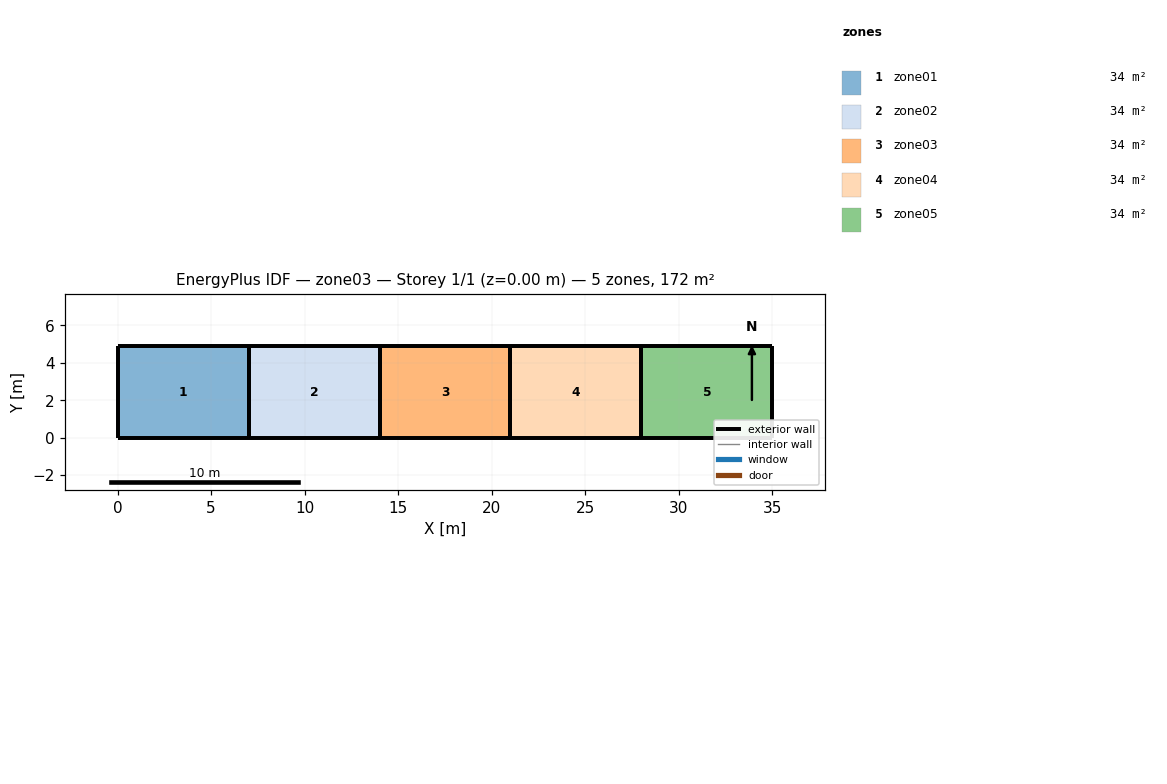
=== STOREY PLAN SPEC (per zone: floor XY polygon, exterior-wall plan segments, windows/doors) ===
zone 1: zone01  (34.3 m²)
  floor: (0.00, 0.00) (0.00, 4.90) (7.00, 4.90) (7.00, 0.00)
  exterior wall: (7.00, 4.90) – (7.00, 0.00)  [4.9 m]
  exterior wall: (0.00, 4.90) – (0.00, 0.00)  [4.9 m]
  exterior wall: (7.00, 4.90) – (0.00, 4.90)  [7.0 m]
  exterior wall: (0.00, 0.00) – (7.00, 0.00)  [7.0 m]
zone 2: zone02  (34.3 m²)
  floor: (7.00, 0.00) (7.00, 4.90) (14.00, 4.90) (14.00, 0.00)
  exterior wall: (14.00, 4.90) – (14.00, 0.00)  [4.9 m]
  exterior wall: (7.00, 4.90) – (7.00, 0.00)  [4.9 m]
  exterior wall: (14.00, 4.90) – (7.00, 4.90)  [7.0 m]
  exterior wall: (7.00, 0.00) – (14.00, 0.00)  [7.0 m]
zone 3: zone03  (34.3 m²)
  floor: (14.00, 0.00) (14.00, 4.90) (21.00, 4.90) (21.00, 0.00)
  exterior wall: (21.00, 4.90) – (21.00, 0.00)  [4.9 m]
  exterior wall: (14.00, 4.90) – (14.00, 0.00)  [4.9 m]
  exterior wall: (21.00, 4.90) – (14.00, 4.90)  [7.0 m]
  exterior wall: (14.00, 0.00) – (21.00, 0.00)  [7.0 m]
zone 4: zone04  (34.3 m²)
  floor: (21.00, 0.00) (21.00, 4.90) (28.00, 4.90) (28.00, 0.00)
  exterior wall: (28.00, 4.90) – (28.00, 0.00)  [4.9 m]
  exterior wall: (21.00, 4.90) – (21.00, 0.00)  [4.9 m]
  exterior wall: (28.00, 4.90) – (21.00, 4.90)  [7.0 m]
  exterior wall: (21.00, 0.00) – (28.00, 0.00)  [7.0 m]
zone 5: zone05  (34.3 m²)
  floor: (28.00, 0.00) (28.00, 4.90) (35.00, 4.90) (35.00, 0.00)
  exterior wall: (35.00, 4.90) – (35.00, 0.00)  [4.9 m]
  exterior wall: (28.00, 4.90) – (28.00, 0.00)  [4.9 m]
  exterior wall: (35.00, 4.90) – (28.00, 4.90)  [7.0 m]
  exterior wall: (28.00, 0.00) – (35.00, 0.00)  [7.0 m]

=== DERIVED (storey summary) ===
Building: zone03
Storey: 1 of 1  (floor level z = 0.00 m)
Storey gross floor area: 171.5 m²
Zones on this storey: 5
  - zone01: floor 34.3 m²; exterior wall 23.8 m (178.5 m²); WWR 0.0%
  - zone02: floor 34.3 m²; exterior wall 23.8 m (178.5 m²); WWR 0.0%
  - zone03: floor 34.3 m²; exterior wall 23.8 m (178.5 m²); WWR 0.0%
  - zone04: floor 34.3 m²; exterior wall 23.8 m (178.5 m²); WWR 0.0%
  - zone05: floor 34.3 m²; exterior wall 23.8 m (178.5 m²); WWR 0.0%
Zone adjacency: (none detected)